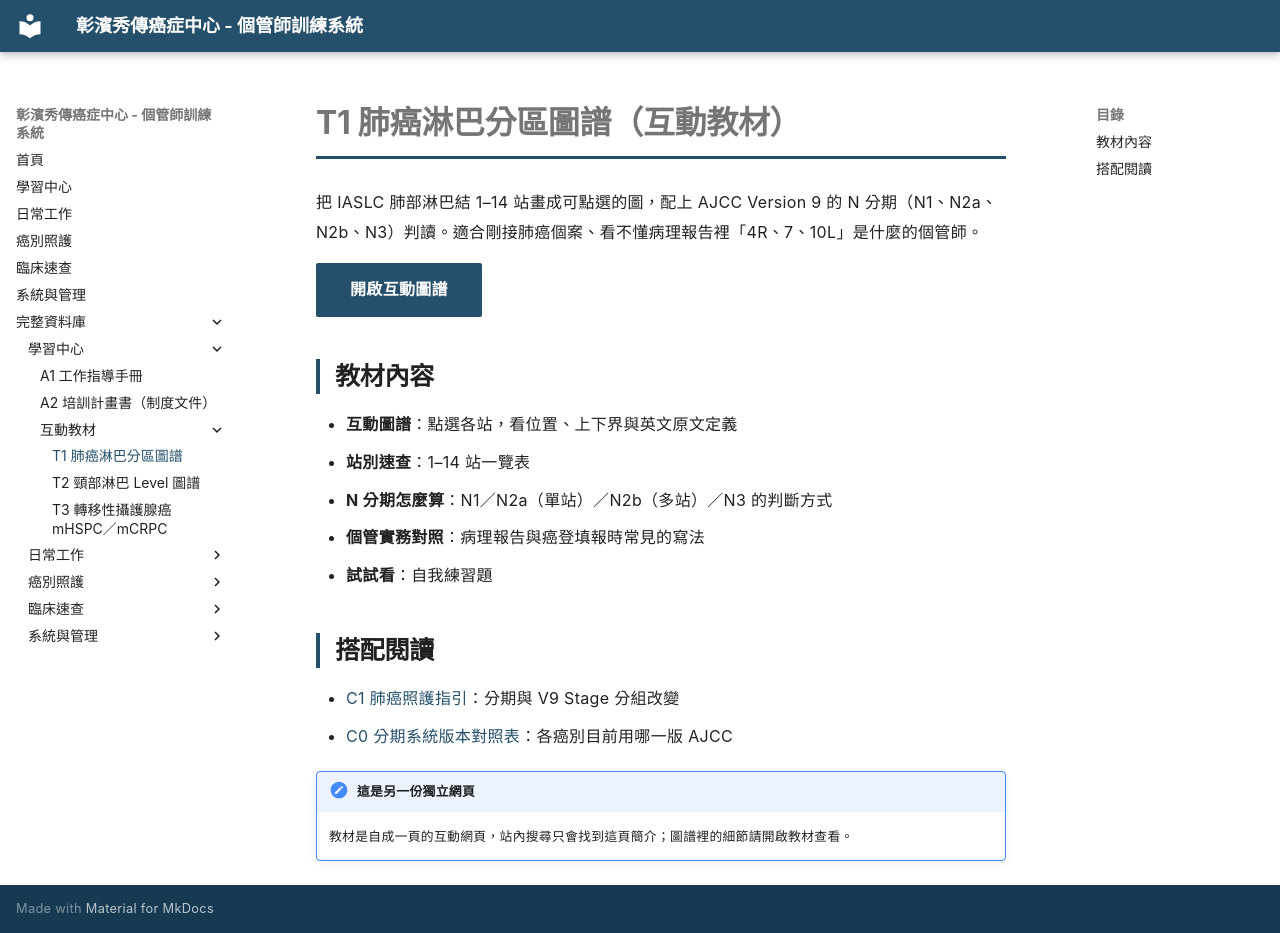

repository: Sela1227/CCM-manual · page: T1_lung-nodal-map/index.html · generator: mkdocs

---
category: learn
---

# T1 肺癌淋巴分區圖譜（互動教材）

把 IASLC 肺部淋巴結 1–14 站畫成可點選的圖，配上 AJCC Version 9 的 N 分期（N1、N2a、N2b、N3）判讀。適合剛接肺癌個案、看不懂病理報告裡「4R、7、10L」是什麼的個管師。

[開啟互動圖譜](lung-nodal-map/index.html){ .md-button .md-button--primary }

## 教材內容

- **互動圖譜**：點選各站，看位置、上下界與英文原文定義
- **站別速查**：1–14 站一覽表
- **N 分期怎麼算**：N1／N2a（單站）／N2b（多站）／N3 的判斷方式
- **個管實務對照**：病理報告與癌登填報時常見的寫法
- **試試看**：自我練習題

## 搭配閱讀

- [C1 肺癌照護指引](C1_lung-cancer.md#staging)：分期與 V9 Stage 分組改變
- [C0 分期系統版本對照表](C0_general.md)：各癌別目前用哪一版 AJCC

!!! note "這是另一份獨立網頁"
    教材是自成一頁的互動網頁，站內搜尋只會找到這頁簡介；圖譜裡的細節請開啟教材查看。
